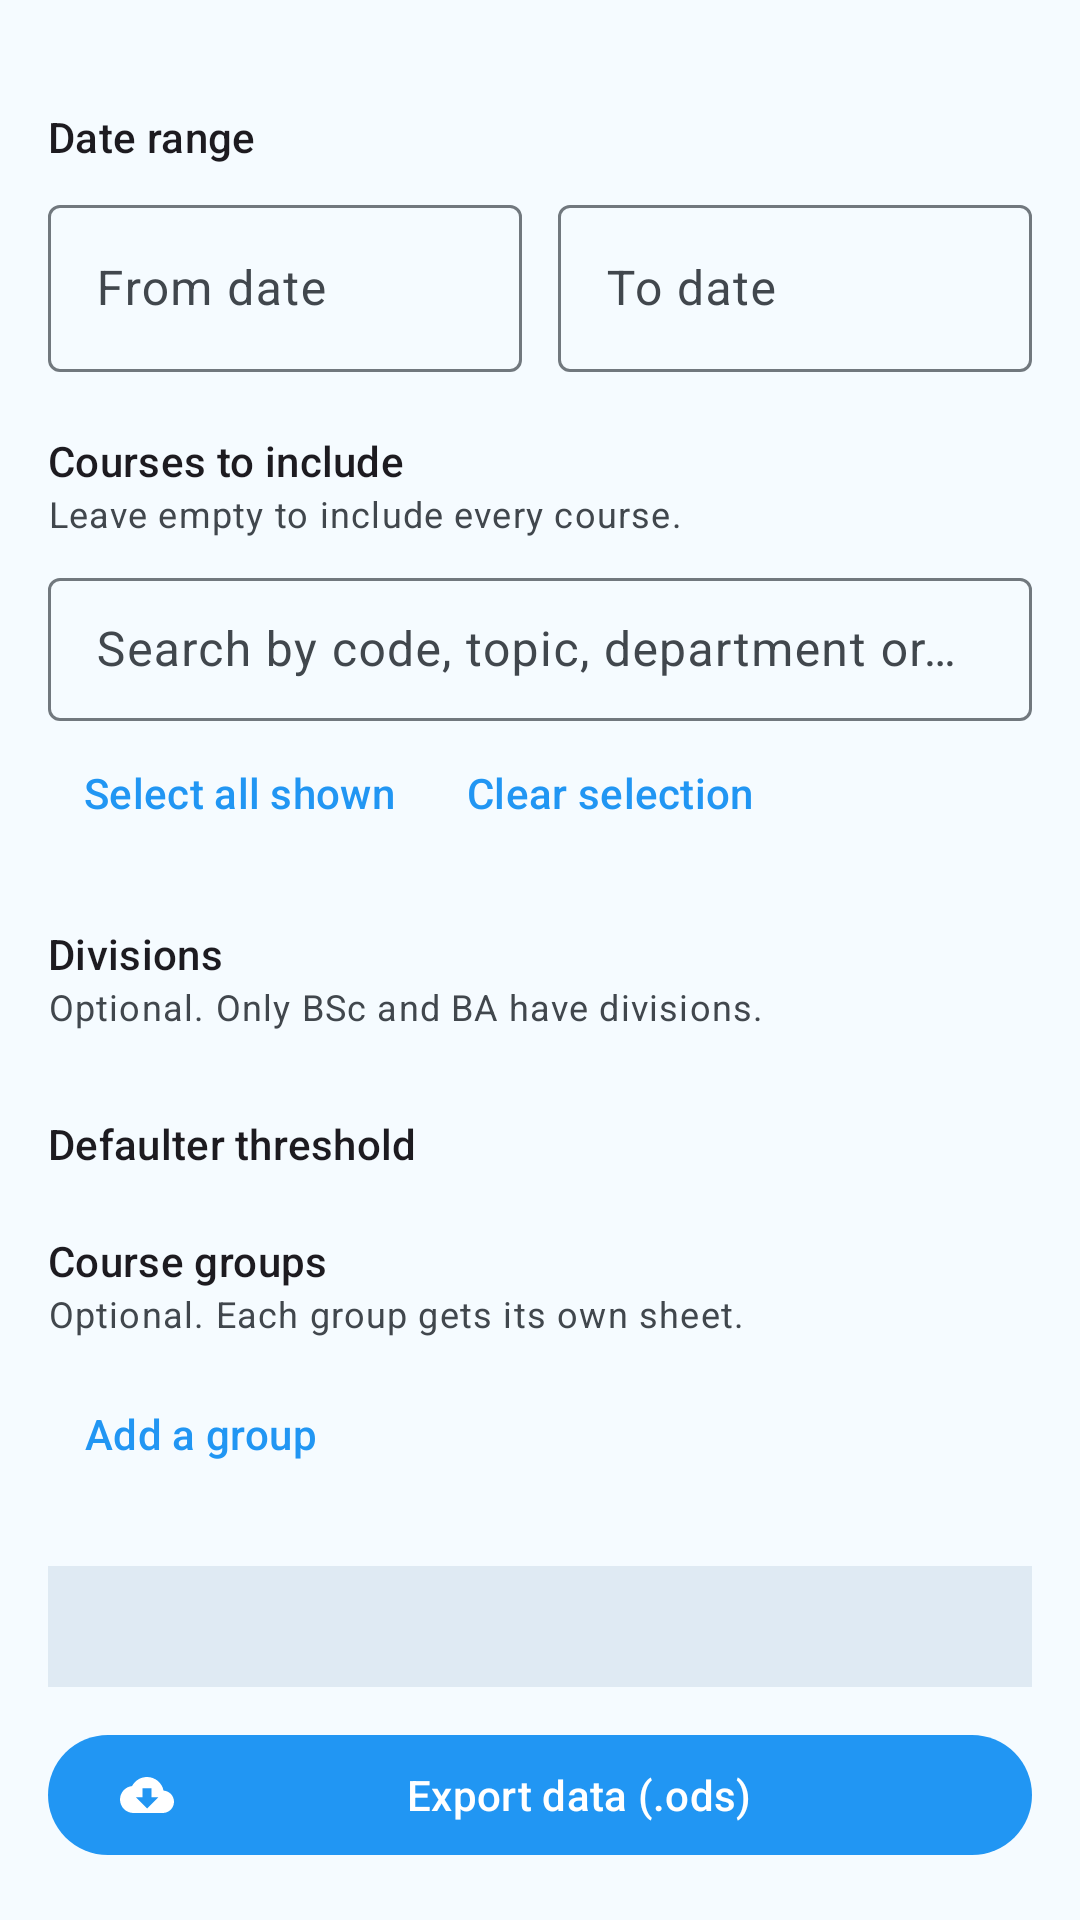

Android layout source for this screen:
<!-- AndroidManifest.xml: application theme Theme.SIESAttendance -->
<!-- res/layout/fragment_export.xml -->
<?xml version="1.0" encoding="utf-8"?>
<androidx.core.widget.NestedScrollView
    xmlns:android="http://schemas.android.com/apk/res/android"
    xmlns:app="http://schemas.android.com/apk/res-auto"
    xmlns:tools="http://schemas.android.com/tools"
    android:layout_width="match_parent"
    android:layout_height="match_parent"
    android:fillViewport="true">

    <LinearLayout
        android:layout_width="match_parent"
        android:layout_height="wrap_content"
        android:orientation="vertical"
        android:padding="16dp">


        

        <TextView
            android:layout_width="match_parent"
            android:layout_height="wrap_content"
            android:layout_marginTop="20dp"
            android:text="@string/section_dates"
            android:textAppearance="?attr/textAppearanceTitleSmall" />

        <LinearLayout
            android:layout_width="match_parent"
            android:layout_height="wrap_content"
            android:layout_marginTop="8dp"
            android:orientation="horizontal">

            <com.google.android.material.textfield.TextInputLayout
                android:id="@+id/tilFrom"
                style="@style/Widget.Material3.TextInputLayout.OutlinedBox"
                android:layout_width="0dp"
                android:layout_height="wrap_content"
                android:layout_marginEnd="6dp"
                android:layout_weight="1"
                android:hint="@string/hint_from_date"
                app:endIconContentDescription="@string/action_clear_date"
                app:endIconDrawable="@drawable/ic_close"
                app:endIconMode="custom">

                <com.google.android.material.textfield.TextInputEditText
                    android:id="@+id/etFrom"
                    android:layout_width="match_parent"
                    android:layout_height="wrap_content"
                    android:focusable="false"
                    android:inputType="none" />

            </com.google.android.material.textfield.TextInputLayout>

            <com.google.android.material.textfield.TextInputLayout
                android:id="@+id/tilTo"
                style="@style/Widget.Material3.TextInputLayout.OutlinedBox"
                android:layout_width="0dp"
                android:layout_height="wrap_content"
                android:layout_marginStart="6dp"
                android:layout_weight="1"
                android:hint="@string/hint_to_date"
                app:endIconContentDescription="@string/action_clear_date"
                app:endIconDrawable="@drawable/ic_close"
                app:endIconMode="custom">

                <com.google.android.material.textfield.TextInputEditText
                    android:id="@+id/etTo"
                    android:layout_width="match_parent"
                    android:layout_height="wrap_content"
                    android:focusable="false"
                    android:inputType="none" />

            </com.google.android.material.textfield.TextInputLayout>

        </LinearLayout>

        

        <TextView
            android:layout_width="match_parent"
            android:layout_height="wrap_content"
            android:layout_marginTop="20dp"
            android:text="@string/section_courses"
            android:textAppearance="?attr/textAppearanceTitleSmall" />

        <TextView
            android:layout_width="match_parent"
            android:layout_height="wrap_content"
            android:text="@string/hint_section_courses"
            android:textAppearance="?attr/textAppearanceBodySmall"
            android:textColor="?attr/colorOnSurfaceVariant" />

        <com.google.android.material.textfield.TextInputLayout
            style="@style/Widget.Material3.TextInputLayout.OutlinedBox.Dense"
            android:layout_width="match_parent"
            android:layout_height="wrap_content"
            android:layout_marginTop="8dp"
            android:hint="@string/hint_search_courses">

            <com.google.android.material.textfield.TextInputEditText
                android:id="@+id/etCourseSearch"
                android:layout_width="match_parent"
                android:layout_height="wrap_content"
                android:imeOptions="actionSearch"
                android:inputType="text"
                android:maxLines="1" />

        </com.google.android.material.textfield.TextInputLayout>

        <LinearLayout
            android:layout_width="match_parent"
            android:layout_height="wrap_content"
            android:orientation="horizontal">

            <com.google.android.material.button.MaterialButton
                android:id="@+id/btnSelectAllCourses"
                style="@style/Widget.Material3.Button.TextButton"
                android:layout_width="wrap_content"
                android:layout_height="wrap_content"
                android:text="@string/action_select_all" />

            <com.google.android.material.button.MaterialButton
                android:id="@+id/btnClearCourses"
                style="@style/Widget.Material3.Button.TextButton"
                android:layout_width="wrap_content"
                android:layout_height="wrap_content"
                android:text="@string/action_clear_selection" />

        </LinearLayout>

        <androidx.recyclerview.widget.RecyclerView
            android:id="@+id/rvCourses"
            android:layout_width="match_parent"
            android:layout_height="wrap_content"
            android:nestedScrollingEnabled="false"
            tools:itemCount="4"
            tools:listitem="@layout/item_export_course" />

        <TextView
            android:id="@+id/tvNoCourses"
            android:layout_width="match_parent"
            android:layout_height="wrap_content"
            android:paddingVertical="12dp"
            android:text="@string/label_no_courses_match"
            android:textAppearance="?attr/textAppearanceBodySmall"
            android:textColor="?attr/colorOnSurfaceVariant"
            android:visibility="gone" />

        

        <TextView
            android:layout_width="match_parent"
            android:layout_height="wrap_content"
            android:layout_marginTop="20dp"
            android:text="@string/section_divisions"
            android:textAppearance="?attr/textAppearanceTitleSmall" />

        <TextView
            android:layout_width="match_parent"
            android:layout_height="wrap_content"
            android:text="@string/hint_section_divisions"
            android:textAppearance="?attr/textAppearanceBodySmall"
            android:textColor="?attr/colorOnSurfaceVariant" />

        <com.google.android.material.chip.ChipGroup
            android:id="@+id/cgDivisions"
            android:layout_width="match_parent"
            android:layout_height="wrap_content"
            android:layout_marginTop="8dp"
            app:singleSelection="false" />

        

        <TextView
            android:layout_width="match_parent"
            android:layout_height="wrap_content"
            android:layout_marginTop="20dp"
            android:text="@string/section_defaulters"
            android:textAppearance="?attr/textAppearanceTitleSmall" />

        <com.google.android.material.chip.ChipGroup
            android:id="@+id/cgThreshold"
            android:layout_width="match_parent"
            android:layout_height="wrap_content"
            app:selectionRequired="true"
            app:singleSelection="true" />

        

        <TextView
            android:layout_width="match_parent"
            android:layout_height="wrap_content"
            android:layout_marginTop="20dp"
            android:text="@string/section_groups"
            android:textAppearance="?attr/textAppearanceTitleSmall" />

        <TextView
            android:layout_width="match_parent"
            android:layout_height="wrap_content"
            android:text="@string/hint_section_groups"
            android:textAppearance="?attr/textAppearanceBodySmall"
            android:textColor="?attr/colorOnSurfaceVariant" />

        <androidx.recyclerview.widget.RecyclerView
            android:id="@+id/rvGroups"
            android:layout_width="match_parent"
            android:layout_height="wrap_content"
            android:layout_marginTop="8dp"
            android:nestedScrollingEnabled="false"
            tools:itemCount="1"
            tools:listitem="@layout/item_export_group" />

        <com.google.android.material.button.MaterialButton
            android:id="@+id/btnAddGroup"
            style="@style/Widget.Material3.Button.TextButton"
            android:layout_width="wrap_content"
            android:layout_height="wrap_content"
            android:text="@string/action_add_group"
            app:icon="@drawable/ic_add" />

        

        <TextView
            android:id="@+id/tvScopeSummary"
            android:layout_width="match_parent"
            android:layout_height="wrap_content"
            android:layout_marginTop="20dp"
            android:background="?attr/colorSurfaceVariant"
            android:padding="12dp"
            android:textAppearance="?attr/textAppearanceBodySmall"
            android:textColor="?attr/colorOnSurfaceVariant"
            tools:text="All courses and students for the session" />

        <com.google.android.material.button.MaterialButton
            android:id="@+id/btnRunExport"
            android:layout_width="match_parent"
            android:layout_height="wrap_content"
            android:layout_marginTop="12dp"
            android:text="@string/action_export_ods"
            app:icon="@drawable/ic_backup" />

        <com.google.android.material.progressindicator.LinearProgressIndicator
            android:id="@+id/progressExport"
            android:layout_width="match_parent"
            android:layout_height="wrap_content"
            android:layout_marginTop="8dp"
            android:indeterminate="true"
            android:visibility="gone" />

    </LinearLayout>
</androidx.core.widget.NestedScrollView>
<!-- res/layout/item_export_course.xml (included above) -->
<?xml version="1.0" encoding="utf-8"?>
<LinearLayout xmlns:android="http://schemas.android.com/apk/res/android"
    xmlns:tools="http://schemas.android.com/tools"
    android:layout_width="match_parent"
    android:layout_height="wrap_content"
    android:gravity="center_vertical"
    android:minHeight="56dp"
    android:orientation="horizontal"
    android:paddingVertical="4dp">

    <com.google.android.material.checkbox.MaterialCheckBox
        android:id="@+id/cbCourse"
        android:layout_width="wrap_content"
        android:layout_height="wrap_content"
        android:clickable="false"
        android:focusable="false" />

    <LinearLayout
        android:layout_width="0dp"
        android:layout_height="wrap_content"
        android:layout_weight="1"
        android:orientation="vertical">

        <TextView
            android:id="@+id/tvCourseTitle"
            android:layout_width="match_parent"
            android:layout_height="wrap_content"
            android:textAppearance="?attr/textAppearanceBodyLarge"
            tools:text="CS301 – Data Structures" />

        <TextView
            android:id="@+id/tvCourseMeta"
            android:layout_width="match_parent"
            android:layout_height="wrap_content"
            android:textAppearance="?attr/textAppearanceBodySmall"
            android:textColor="?attr/colorOnSurfaceVariant"
            tools:text="Computer Science · BSc · SY · Major" />

    </LinearLayout>

</LinearLayout>
<!-- res/layout/item_export_group.xml (included above) -->
<?xml version="1.0" encoding="utf-8"?>
<com.google.android.material.card.MaterialCardView
    xmlns:android="http://schemas.android.com/apk/res/android"
    xmlns:app="http://schemas.android.com/apk/res-auto"
    xmlns:tools="http://schemas.android.com/tools"
    android:layout_width="match_parent"
    android:layout_height="wrap_content"
    android:layout_marginBottom="8dp"
    app:cardElevation="0dp"
    app:strokeWidth="1dp">

    <LinearLayout
        android:layout_width="match_parent"
        android:layout_height="wrap_content"
        android:orientation="vertical"
        android:padding="12dp">

        <LinearLayout
            android:layout_width="match_parent"
            android:layout_height="wrap_content"
            android:gravity="center_vertical"
            android:orientation="horizontal">

            <com.google.android.material.textfield.TextInputLayout
                style="@style/Widget.Material3.TextInputLayout.OutlinedBox.Dense"
                android:layout_width="0dp"
                android:layout_height="wrap_content"
                android:layout_weight="1"
                android:hint="@string/hint_group_name">

                <com.google.android.material.textfield.TextInputEditText
                    android:id="@+id/etGroupName"
                    android:layout_width="match_parent"
                    android:layout_height="wrap_content"
                    android:imeOptions="actionDone"
                    android:inputType="textCapWords"
                    android:maxLines="1" />

            </com.google.android.material.textfield.TextInputLayout>

            <com.google.android.material.button.MaterialButton
                android:id="@+id/btnRemoveGroup"
                style="@style/Widget.Material3.Button.IconButton"
                android:layout_width="wrap_content"
                android:layout_height="wrap_content"
                android:contentDescription="@string/action_remove_group"
                app:icon="@drawable/ic_close" />

        </LinearLayout>

        <TextView
            android:id="@+id/tvGroupHint"
            android:layout_width="match_parent"
            android:layout_height="wrap_content"
            android:layout_marginTop="4dp"
            android:text="@string/hint_group_pick_courses"
            android:textAppearance="?attr/textAppearanceBodySmall"
            android:textColor="?attr/colorOnSurfaceVariant" />

        
        <com.google.android.material.chip.ChipGroup
            android:id="@+id/cgGroupCourses"
            android:layout_width="match_parent"
            android:layout_height="wrap_content"
            android:layout_marginTop="4dp"
            app:singleSelection="false" />

    </LinearLayout>
</com.google.android.material.card.MaterialCardView>
<!-- resources referenced by this layout -->
<resources>
  <!-- drawable ic_backup (drawable) -->
  <vector xmlns:android="http://schemas.android.com/apk/res/android"
      android:width="24dp"
      android:height="24dp"
      android:viewportWidth="24"
      android:viewportHeight="24"
      android:tint="?attr/colorControlNormal">
      <path
          android:fillColor="@android:color/white"
          android:pathData="M19.35,10.04C18.67,6.59 15.64,4 12,4C9.11,4 6.6,5.64 5.35,8.04C2.34,8.36 0,10.91 0,14c0,3.31 2.69,6 6,6h13c2.76,0 5,-2.24 5,-5C24,12.36 21.95,10.22 19.35,10.04zM17,13l-5,5l-5,-5h3V9h4v4H17z" />
  </vector>
  <string name="action_add_group">Add a group</string>
  <string name="action_clear_date">Clear</string>
  <string name="action_clear_selection">Clear selection</string>
  <string name="action_export_ods">Export data (.ods)</string>
  <string name="action_remove_group">Remove group</string>
  <string name="action_select_all">Select all shown</string>
  <string name="hint_from_date">From date</string>
  <string name="hint_group_name">Group name</string>
  <string name="hint_group_pick_courses">Tap the courses that belong to this group</string>
  <string name="hint_search_courses">Search by code, topic, department or stream</string>
  <string name="hint_section_courses">Leave empty to include every course.</string>
  <string name="hint_section_divisions">Optional. Only BSc and BA have divisions.</string>
  <string name="hint_section_groups">Optional. Each group gets its own sheet.</string>
  <string name="hint_to_date">To date</string>
  <string name="label_no_courses_match">No courses match that search.</string>
  <string name="section_courses">Courses to include</string>
  <string name="section_dates">Date range</string>
  <string name="section_defaulters">Defaulter threshold</string>
  <string name="section_divisions">Divisions</string>
  <string name="section_groups">Course groups</string>
  <style name="Theme.SIESAttendance" parent="Base.Theme.SIESAttendance" />
  <color name="md_primary">#2196F3</color>
  <color name="md_on_primary">#FFFFFF</color>
  <color name="md_primary_container">#D1E4FF</color>
  <color name="md_on_primary_container">#001D36</color>
  <color name="md_inverse_primary">#8AC7FF</color>
  <color name="md_secondary">#00A896</color>
  <color name="md_on_secondary">#FFFFFF</color>
  <color name="md_secondary_container">#B8F5EA</color>
  <color name="md_on_secondary_container">#00201C</color>
  <color name="md_tertiary">#6FAE2A</color>
  <color name="md_on_tertiary">#FFFFFF</color>
  <color name="md_tertiary_container">#D7F5A8</color>
  <color name="md_on_tertiary_container">#172100</color>
  <color name="md_error">#BA1A1A</color>
  <color name="md_on_error">#FFFFFF</color>
  <color name="md_error_container">#FFDAD6</color>
  <color name="md_on_error_container">#410002</color>
  <color name="md_background">#F5FBFF</color>
  <color name="md_on_background">#171C20</color>
  <color name="md_surface">#F5FBFF</color>
  <color name="md_on_surface">#171C20</color>
  <color name="md_surface_variant">#DFEAF3</color>
  <color name="md_on_surface_variant">#41474D</color>
  <color name="md_inverse_surface">#2C3135</color>
  <color name="md_inverse_on_surface">#ECF2F7</color>
  <color name="md_surface_container_lowest">#FFFFFF</color>
  <color name="md_surface_container_low">#EFF7FC</color>
  <color name="md_surface_container">#E8F2F8</color>
  <color name="md_surface_container_high">#E0ECF4</color>
  <color name="md_surface_container_highest">#D9E6EE</color>
  <color name="md_outline">#71787E</color>
  <color name="md_outline_variant">#C1C8CF</color>
  <color name="md_scrim">#000000</color>
</resources>
